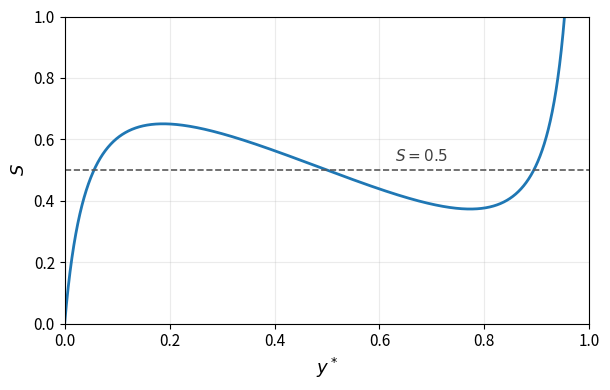

Write Python code to recreate this figure.
"""Figures for HW4 of MATH 463 (Fall 2026)."""
import numpy as np
import matplotlib.pyplot as plt

# ---- Problem 6(e): stimulus S as a function of the steady state y* ----
# Two-enzyme (kinase/phosphatase) switch with positive feedback.
# Steady states satisfy  S = (Vmax2/Vmax1) * y(J1+1-y) / [(1-y)(J2+y)] - y.
J1 = J2 = 0.05
ratio = 1.0                      # Vmax2 / Vmax1

y = np.linspace(1e-4, 0.9965, 4000)
S = ratio * y * (J1 + 1 - y) / ((1 - y) * (J2 + y)) - y

fig, ax = plt.subplots(figsize=(6.2, 4.0))
ax.plot(y, S, color="C0", lw=2)
ax.axhline(0.5, color="0.35", ls="--", lw=1.2)
ax.text(0.63, 0.515, r"$S=0.5$", color="0.25", fontsize=11, va="bottom")
ax.set_xlabel(r"$y^*$", fontsize=13)
ax.set_ylabel(r"$S$", fontsize=13)
ax.set_xlim(0, 1)
ax.set_ylim(0, 1)
ax.tick_params(labelsize=11)
ax.grid(alpha=0.25)
fig.tight_layout()
fig.savefig("hw4-gk-feedback.png", dpi=200, bbox_inches="tight")
print("wrote hw4-gk-feedback.png")
